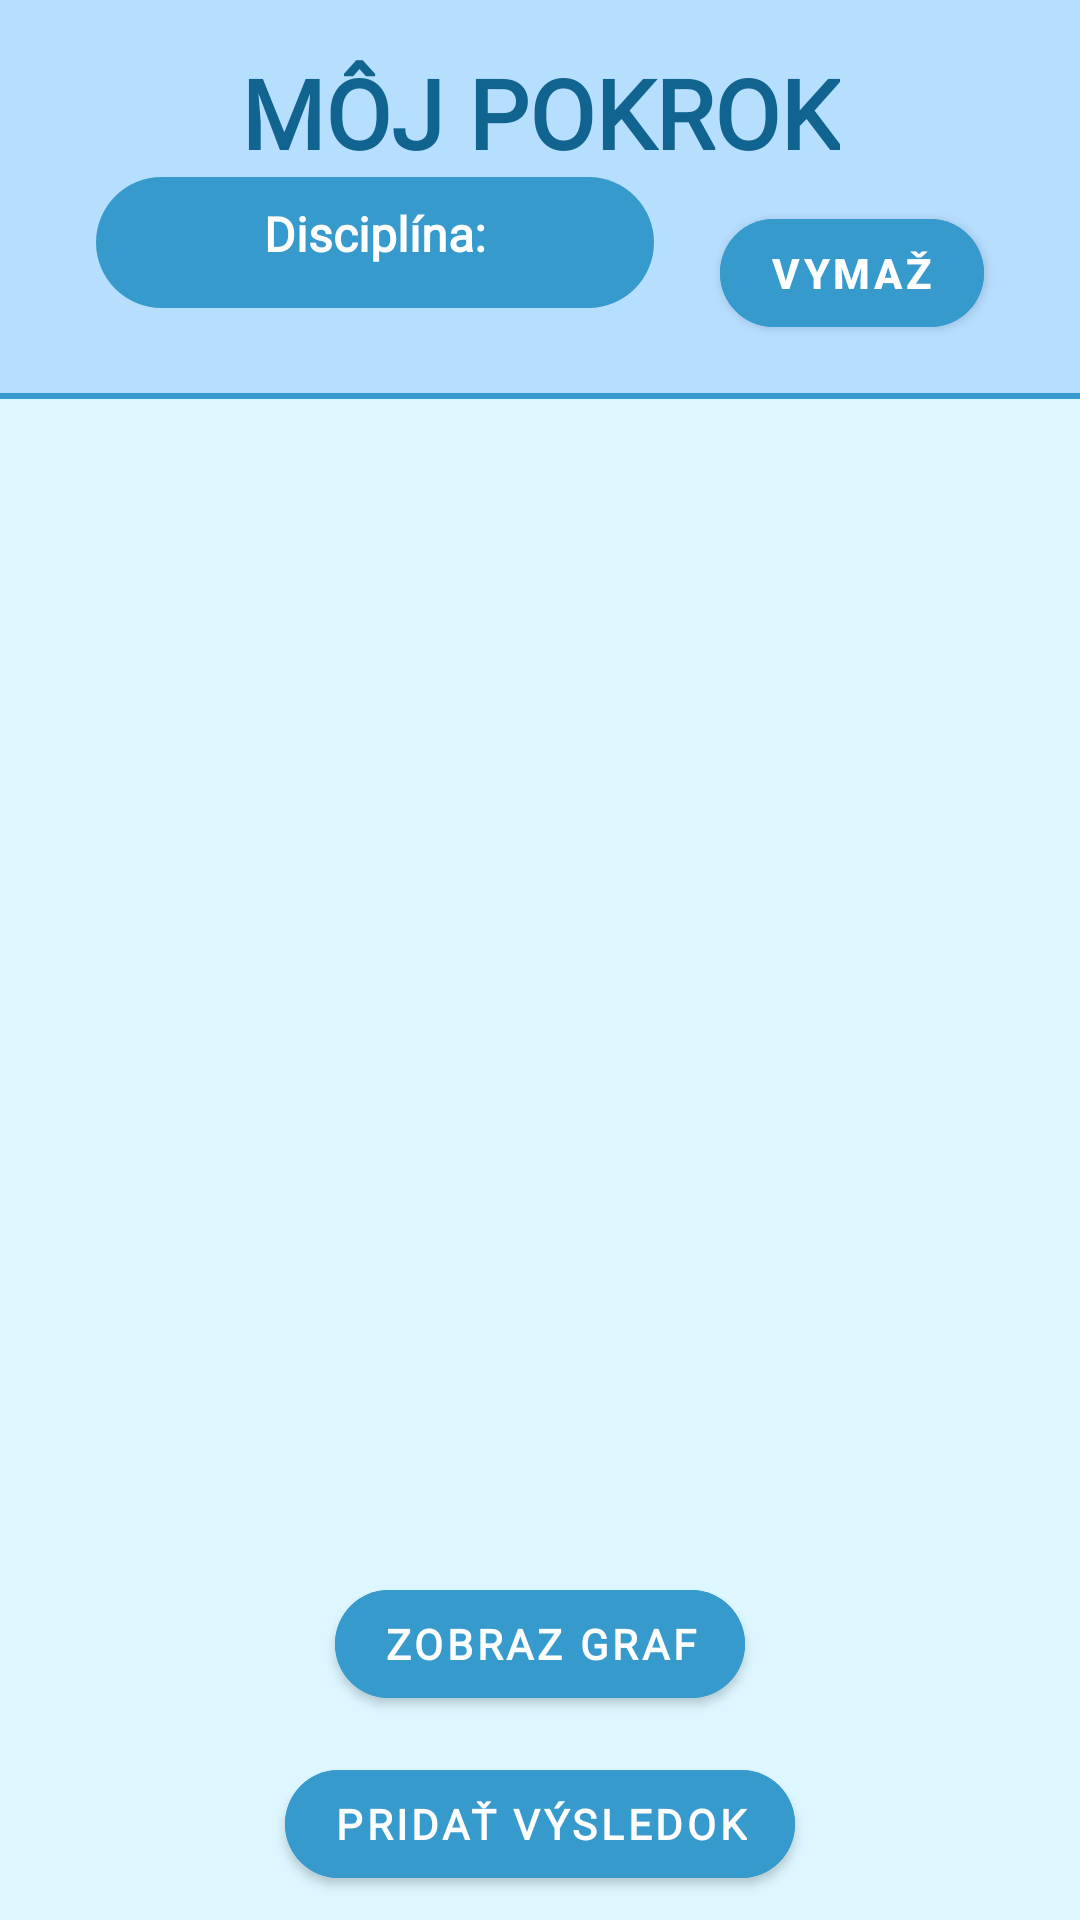

Android layout source for this screen:
<!-- AndroidManifest.xml: application theme Theme.FINA_points_app -->
<!-- res/layout/activity_progress.xml -->
<?xml version="1.0" encoding="utf-8"?>
<androidx.constraintlayout.widget.ConstraintLayout xmlns:android="http://schemas.android.com/apk/res/android"
    xmlns:app="http://schemas.android.com/apk/res-auto"
    xmlns:tools="http://schemas.android.com/tools"
    android:layout_width="match_parent"
    android:layout_height="match_parent"
    android:background="@color/light_background"
    tools:context=".ProgressActivity">

    <androidx.constraintlayout.widget.ConstraintLayout
        android:id="@+id/topCard"
        android:layout_width="0dp"
        android:layout_height="wrap_content"
        android:background="@color/log_reg_card"
        android:padding="16dp"
        app:cardCornerRadius="24dp"
        app:cardElevation="4dp"
        app:cardBackgroundColor="@color/log_reg_card"
        app:layout_constraintTop_toTopOf="parent"
        app:layout_constraintStart_toStartOf="parent"
        app:layout_constraintEnd_toEndOf="@id/line">

        <TextView
            android:id="@+id/title"
            android:layout_width="wrap_content"
            android:layout_height="wrap_content"
            android:fontFamily="@font/poppins_bold"
            android:text="MÔJ POKROK"
            android:textColor="@color/title"
            android:textSize="32sp"
            android:textStyle="bold"
            app:layout_constraintTop_toTopOf="parent"
            app:layout_constraintStart_toStartOf="parent"
            app:layout_constraintEnd_toEndOf="parent" />

        <LinearLayout
            android:id="@+id/llLabelSpinner"
            android:layout_width="wrap_content"
            android:layout_height="wrap_content"
            android:background="@drawable/main_container"
            android:orientation="vertical"
            android:padding="8dp"
            android:layout_marginStart="16dp"
            app:layout_constraintTop_toBottomOf="@+id/title"
            app:layout_constraintStart_toStartOf="parent">

            <TextView
                android:id="@+id/tvDisciplineLabel"
                android:layout_width="wrap_content"
                android:layout_height="wrap_content"
                android:fontFamily="@font/poppins"
                android:text="Disciplína:"
                android:textColor="@color/white"
                android:textSize="16dp"
                android:textStyle="bold"
                android:layout_gravity="center"/>

            <Spinner
                android:id="@+id/spinnerDiscipline"
                android:layout_width="158dp"
                android:layout_height="wrap_content"
                android:layout_marginHorizontal="6dp"
                android:layout_marginTop="6dp"
                android:background="@drawable/rounded_white_background"
                android:gravity="center"/>
        </LinearLayout>

        <com.google.android.material.button.MaterialButton
            android:id="@+id/buttonClear"
            android:layout_width="wrap_content"
            android:layout_height="wrap_content"
            android:layout_gravity="center"
            android:layout_marginEnd="16dp"
            android:layout_marginTop="8dp"
            android:backgroundTint="@color/dark_background"
            android:text="Vymaž"
            android:textColor="@color/white"
            android:textStyle="bold"
            app:cornerRadius="24dp"
            app:layout_constraintTop_toBottomOf="@+id/title"
            app:layout_constraintEnd_toEndOf="parent"/>

        <LinearLayout
            android:id="@+id/llSwimmers"
            android:layout_width="wrap_content"
            android:layout_height="wrap_content"
            android:orientation="vertical"
            android:gravity="center_horizontal"
            android:layout_marginTop="8dp"
            android:layout_marginStart="16dp"
            android:background="@drawable/main_container"
            android:visibility="gone"
            android:padding="8dp"
            app:layout_constraintTop_toBottomOf="@id/llLabelSpinner"
            app:layout_constraintStart_toStartOf="parent">

            <TextView
                android:id="@+id/tvSwimmerLabel"
                android:layout_width="wrap_content"
                android:layout_height="wrap_content"
                android:fontFamily="@font/poppins"
                android:text="Plavci:"
                android:textColor="@color/white"
                android:textSize="16dp"
                android:textStyle="bold" />

            <Spinner
                android:id="@+id/spinnerSwimmers"
                android:layout_width="158dp"
                android:layout_height="wrap_content"
                android:layout_marginHorizontal="6dp"
                android:layout_marginTop="6dp"
                android:background="@drawable/rounded_white_background"
                android:gravity="center" />
        </LinearLayout>
    </androidx.constraintlayout.widget.ConstraintLayout>


    <View
        android:id="@+id/line"
        android:layout_width="match_parent"
        android:layout_height="2dp"
        android:background="@color/dark_background"
        app:layout_constraintEnd_toEndOf="parent"
        app:layout_constraintStart_toStartOf="parent"
        app:layout_constraintTop_toBottomOf="@id/topCard" />

    <androidx.recyclerview.widget.RecyclerView
        android:id="@+id/recyclerView"
        android:layout_width="0dp"
        android:layout_height="0dp"
        android:layout_marginTop="16dp"
        app:layout_constraintTop_toBottomOf="@id/line"
        app:layout_constraintStart_toStartOf="parent"
        app:layout_constraintEnd_toEndOf="parent"
        app:layout_constraintBottom_toTopOf="@+id/llBottom"/>

    <LinearLayout
        android:id="@+id/llBottom"
        android:layout_width="0dp"
        android:layout_height="wrap_content"
        android:orientation="vertical"
        android:gravity="center"
        android:layout_marginTop="2dp"
        android:layout_marginBottom="8dp"
        app:layout_constraintBottom_toBottomOf="parent"
        app:layout_constraintStart_toStartOf="parent"
        app:layout_constraintEnd_toEndOf="parent">

        <com.google.android.material.button.MaterialButton
            android:id="@+id/btnAddSwimmer"
            android:layout_width="wrap_content"
            android:layout_height="wrap_content"
            android:layout_marginTop="12dp"
            android:backgroundTint="@color/dark_background"
            android:text="Pridať plavca"
            android:visibility="gone"
            android:textColor="@color/white"
            android:textStyle="bold"
            app:cornerRadius="24dp"
            android:fontFamily="@font/poppins"/>
        <com.google.android.material.button.MaterialButton
            android:id="@+id/btnShowGraph"
            android:layout_width="wrap_content"
            android:layout_height="wrap_content"
            android:layout_marginTop="12dp"
            android:backgroundTint="@color/dark_background"
            android:text="Zobraz graf"
            android:textColor="@color/white"
            android:textStyle="bold"
            app:cornerRadius="24dp"
            android:fontFamily="@font/poppins"/>
        <com.google.android.material.button.MaterialButton
            android:id="@+id/btnAddResult"
            android:layout_width="wrap_content"
            android:layout_height="wrap_content"
            android:layout_marginTop="12dp"
            android:backgroundTint="@color/dark_background"
            android:text="Pridať výsledok"
            android:textColor="@color/white"
            android:textStyle="bold"
            app:cornerRadius="24dp"
            android:fontFamily="@font/poppins"/>

    </LinearLayout>
</androidx.constraintlayout.widget.ConstraintLayout>
<!-- resources referenced by this layout -->
<resources>
  <color name="dark_background">#379ACC</color>
  <color name="light_background">#DDF6FF</color>
  <color name="log_reg_card">#B6DEFF</color>
  <color name="title">#116390</color>
  <color name="white">#FFFFFFFF</color>
  <!-- drawable main_container (drawable) -->
  <?xml version="1.0" encoding="utf-8"?>
  <shape xmlns:android="http://schemas.android.com/apk/res/android"
      android:shape="rectangle">
      <solid android:color="@color/dark_background"/>
      <corners android:radius="32dp"/>
  
  </shape>
  <style name="Theme.FINA_points_app" parent="Base.Theme.FINA_points_app" />
  <style name="Base.Theme.FINA_points_app" parent="Theme.MaterialComponents.DayNight.NoActionBar">
          
          <item name="colorPrimary">@color/light_background</item>
          <item name="colorPrimaryVariant">@color/dark_background</item>
          <item name="android:statusBarColor">@color/dark_background</item>
          <item name="android:windowDrawsSystemBarBackgrounds">true</item>
          <item name="android:windowTranslucentStatus">false</item>
      </style>
</resources>
